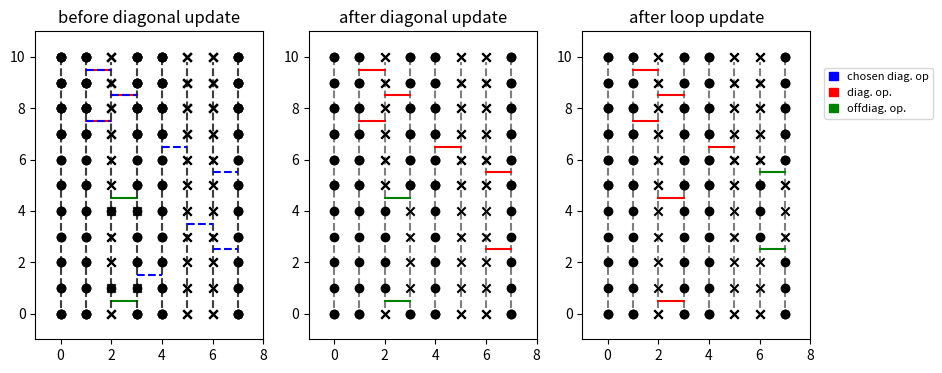

Source code (Python):
import numpy as np
from numpy.random import random as ran
import matplotlib.pyplot as plt
from matplotlib.patches import Rectangle
from matplotlib.patches import Patch

L = 8

spin = np.random.randint(0, 2, size=L) * 2 - 1

bonds = np.ndarray(shape=(L, 2), dtype=int)
for i in range(L):
    bonds[i] = np.array([i, (i + 1) % L])

def state(spin):

    state = spin * range(1, L + 1)
    state_up = state[state > 0]
    state_up = state_up - np.ones(len(state_up))
    state_down = -state[state < 0]
    state_down = state_down - np.ones(len(state_down))
    return state_up, state_down

m = 10
beta = 6*L

op_string = np.zeros(m, dtype=int)
n_op = 0


def diag_update():
    global op_string, n_op, spin
    op_string_poss = np.zeros(len(op_string), dtype=int)

    x = 0.5 * L * beta

    for i in range(m):
        op = op_string[i]
        if op == 0:  # identity operator present
            b = int(ran() * L)
            op_string_poss[i] = 2 * (b + 1)
            if spin[bonds[b, 0]] != spin[bonds[b, 1]]:
                if ran() < x/(m-n_op):  # add operator with P([0,0] -> [1,b]), n -> n+1
                    op_string[i] = 2 * (b + 1)
                    n_op += 1
        elif op % 2 == 0:  # diagonal operator present
            op_string_poss[i] = op_string[i]
            if ran() < (m-n_op + 1)/x:  # remove operator with P([1,b] -> [0,0]), n -> n-1
                op_string[i] = 0
                n_op -= 1
        else:  # off-diagonal operator present, just propagate the state
            b = int(op // 2 - 1)
            spin[bonds[b]] *= -1
            spin[bonds[b, 1]] *= -1
    return op_string_poss


def vertex_list():
    global v_first
    global v_last
    v_list = -np.ones(4 * m, dtype=int)


    for p in range(0, m):
        op = op_string[p]
        v0 = 4 * p

        if op != 0:
            bond_index = int(op // 2 - 1)
            i = bonds[bond_index, 0]
            j = bonds[bond_index, 1]

            v1 = v_last[i]
            v2 = v_last[j]

            if v1 == -1: #site never visited
                v_first[i] = v0
            else:
                v_list[v0] = v1
                v_list[v1] = v0

            if v2 == -1: #site never visited
                v_first[j] = v0 + 1
            else:
                v_list[v0 + 1] = v2
                v_list[v2] = v0 + 1

            v_last[i] = v0 + 2
            v_last[j] = v0 + 3

        else:
            v_list[v0 : v0 + 3] = -1 #no site visited this p

        for i in range(L):
            v1 = v_first[i]
            if v1 != -1:
                v2 = v_last[i]
                v_list[v1] = v2
                v_list[v2] = v1
    return v_list

def loop_update():
    global op_string
    global v_list

    global v_first
    global v_last

    for v0 in range(0,4*m,2):

        #print(f"start: {v0}")
        if v_list[v0] < 0: # already visited or no operator
            #print(f"already visited or no operator")
            continue

        ingoing = v0

        flip_status = -1

        if (np.random.uniform(0,1.) < 0.5):
            flip_status = -2

        while(True):
                if (flip_status == -2):
                    #print("flip")
                    p = ingoing//4
                    op_string[p] = op_string[p]^1 #switch operator
                outgoing = ingoing^1
                #print(f"-> {outgoing}")
                ingoing = v_list[outgoing]
                v_list[outgoing] = flip_status
                v_list[ingoing] = flip_status
                #print(f"-> {ingoing}")

                if(ingoing == v0):
                    #print("loop terminated")
                    break

    for i in range(L):
        if(v_list[v_first[i]] == -2):
            spin[i] *= -1
        elif(v_first[i] == -1):
            if (np.random.uniform(0,1.) < 0.5):
                spin[i] *= -1

def op_color(op,poss = False):
    if not poss:
        if (op%2 == 0):
            return "red","-"
        else:
            return "green","-"
    if (op%2 == 0):
        return "blue","--"
    else:
        return "yellow","--"

def draw_opstring(op_string,ax,poss):
    global spin
    for i in range(L):
        ax.axvline(x=i, ymin=1 / m, ymax=(m - 1) / m, color="black", ls="--", alpha=0.5)

    state_up,state_down = state(spin)
    ax.scatter(state_up, 0 * np.ones(len(state_up)), marker="x", color="black")
    ax.scatter(state_down, 0 * np.ones(len(state_down)), marker="o", color="black")

    for p in range(m):
        op = op_string[p]
        if (op == 0):
            continue
        if (op != 0):
            bond_index = int(op // 2 - 1)
            i = bonds[bond_index, 0]
            j = bonds[bond_index, 1]
            ax.scatter(state_up, p * np.ones(len(state_up)), marker="x", color="black")
            ax.scatter(state_down, p * np.ones(len(state_down)), marker="o", color="black")

            xmin = (i + 1) / (L + 1)
            xmax=(j + 1) / (L + 1)

            if (i < j):
                ax.axhline(
                    y=p + 0.5, xmin=xmin, xmax=xmax, color=op_color(op,poss)[0], ls = op_color(op,poss)[1]
                )
            else:
                ax.axhline(
                    y=p + 0.5, xmin=xmin, xmax=xmin + 0.5/(L+2), color=op_color(op,poss)[0], ls = op_color(op,poss)[1]
                )
                ax.axhline(
                    y=p + 0.5, xmin=xmax - 0.5/(L+2), xmax=xmax, color=op_color(op,poss)[0], ls = op_color(op,poss)[1]
                )

            if (op %2 != 0):
                spin[i] *= -1
                spin[j] *= -1
                state_up,state_down = state(spin)

            ax.scatter(
                state_up, (p + 1) * np.ones(len(state_up)), marker="x", color="black"
            )
            ax.scatter(
                state_down, (p + 1) * np.ones(len(state_down)), marker="o", color="black"
            )

    ax.scatter(state_up, (m) * np.ones(len(state_up)), marker="x", color="black")
    ax.scatter(state_down, (m) * np.ones(len(state_down)), marker="o", color="black")

fig, (ax1,ax2,ax3) = plt.subplots(1, 3,figsize = (10,4))
ax1.set(xlim = (-1, L), ylim = (-1, m+1))
ax2.set(xlim = (-1, L), ylim = (-1, m+1))
ax3.set(xlim = (-1, L), ylim = (-1, m+1))


diag_update()
v_first = -np.ones(L, dtype=int)
v_last = -np.ones(L, dtype=int)
v_list = vertex_list()
loop_update()

draw_opstring(op_string,ax1,False)
op_poss = diag_update()
draw_opstring(op_poss,ax1,True)
draw_opstring(op_string,ax2,False)
ax1.set_title("before diagonal update")
ax2.set_title("after diagonal update")

v_first = -np.ones(L, dtype=int)
v_last = -np.ones(L, dtype=int)
v_list = vertex_list()
loop_update()
loop_update()
draw_opstring(op_string,ax3,False)
ax3.set_title("after loop update")

legend_handles = [Patch(color="blue", label='chosen diag. op'),  # red
                  Patch(color="red", label='diag. op.'),
                  Patch(color="green", label='offdiag. op.')]  # green
plt.legend(handles=legend_handles, ncol=1, bbox_to_anchor=[1.3, 0.9], loc='upper center', fontsize=8, handlelength=.8)

fig.savefig("diag_loop_update.pdf")
plt.show()
